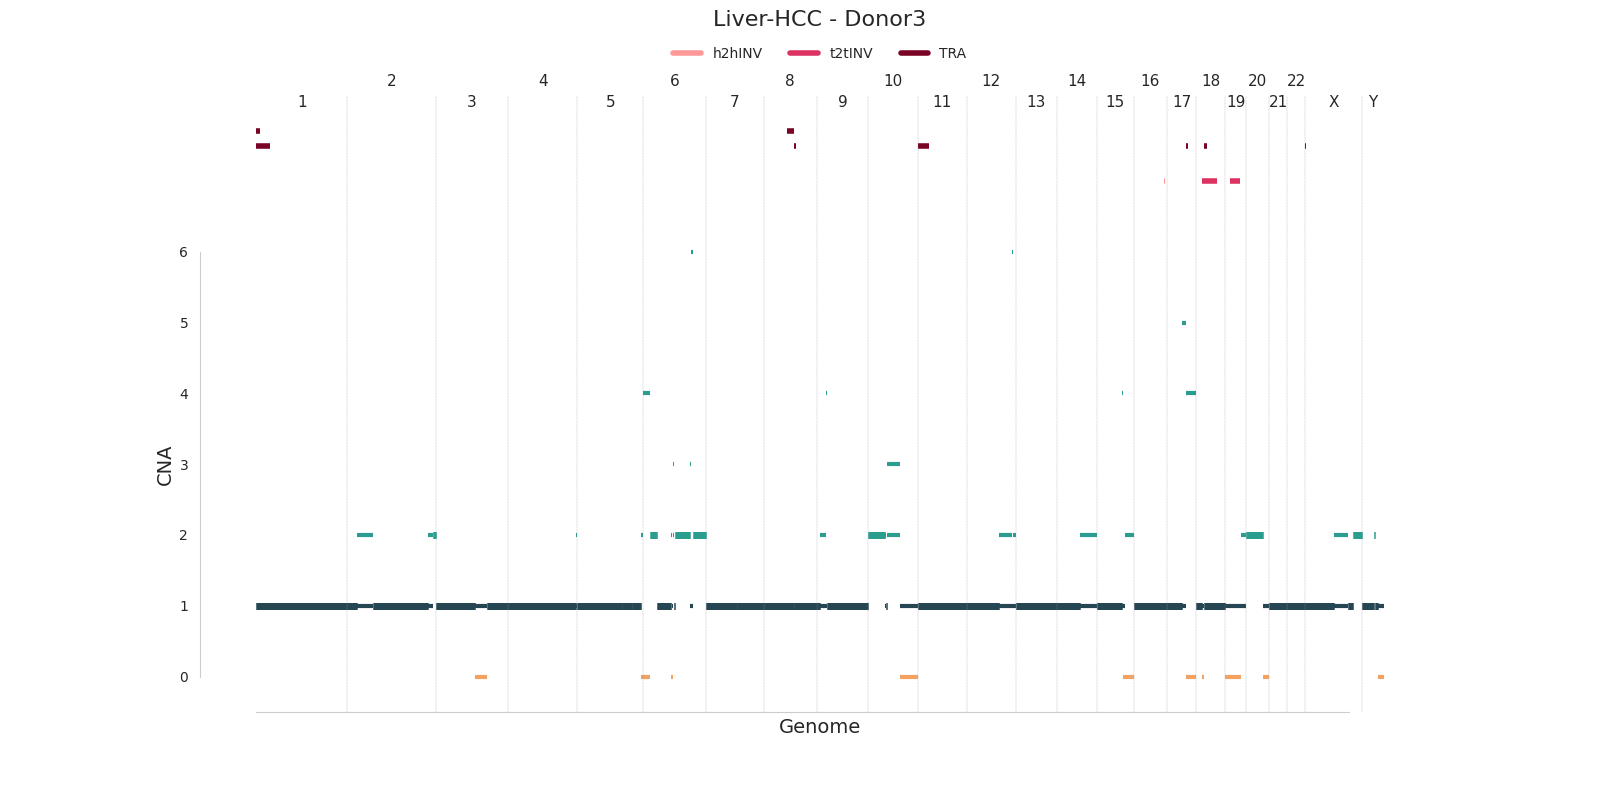

The data file committed next to this chart (first rows):
chrom	start	end	major_cn	minor_cn	donor_id	study	id
1	1	184475	5	1	sim3	Liver-HCC	cna0
1	184476	3141865	2	1	sim3	Liver-HCC	cna1
1	3141866	12250011	2	2	sim3	Liver-HCC	cna2
1	12250012	32836487	2	0	sim3	Liver-HCC	cna3
1	32836488	249250621	1	1	sim3	Liver-HCC	cna4
2	1	182186212	1	1	sim3	Liver-HCC	cna5
2	182186213	182539566	5	2	sim3	Liver-HCC	cna6
2	182539567	182910017	2	1	sim3	Liver-HCC	cna7
2	182910018	184233263	2	0	sim3	Liver-HCC	cna8
2	184233264	243199373	1	1	sim3	Liver-HCC	cna9
3	1	83082906	1	1	sim3	Liver-HCC	cna10
3	83082907	83171750	2	2	sim3	Liver-HCC	cna11
3	83171751	96388449	1	1	sim3	Liver-HCC	cna12
3	96388450	97070349	2	2	sim3	Liver-HCC	cna13
3	97070350	97467087	1	0	sim3	Liver-HCC	cna14
3	97467088	142108872	2	0	sim3	Liver-HCC	cna15
3	142108873	198022430	1	1	sim3	Liver-HCC	cna16
4	1	135672927	1	1	sim3	Liver-HCC	cna17
4	135672928	137015218	3	1	sim3	Liver-HCC	cna18
4	137015219	141459374	2	1	sim3	Liver-HCC	cna19
4	141459375	191154276	1	1	sim3	Liver-HCC	cna20
5	1	180522663	2	0	sim3	Liver-HCC	cna21
5	180522664	180915260	1	1	sim3	Liver-HCC	cna22
6	1	106460402	1	1	sim3	Liver-HCC	cna23
6	106460403	129354530	2	1	sim3	Liver-HCC	cna24
6	129354531	169810134	1	1	sim3	Liver-HCC	cna25
6	169810135	171115067	1	0	sim3	Liver-HCC	cna26
7	1	154710542	1	1	sim3	Liver-HCC	cna27
7	154710543	159138663	2	0	sim3	Liver-HCC	cna28
8	1	59699032	1	1	sim3	Liver-HCC	cna29
8	59699033	59729401	2	2	sim3	Liver-HCC	cna30
8	59729402	131122099	1	1	sim3	Liver-HCC	cna31
8	131122100	146179548	1	0	sim3	Liver-HCC	cna32
8	146179549	146364022	1	1	sim3	Liver-HCC	cna33
9	1	41810542	2	1	sim3	Liver-HCC	cna34
9	41810543	139826437	1	1	sim3	Liver-HCC	cna35
9	139826438	141213431	2	2	sim3	Liver-HCC	cna36
10	1	91223767	1	1	sim3	Liver-HCC	cna37
10	91223768	135534747	2	2	sim3	Liver-HCC	cna38
11	1	135006516	1	0	sim3	Liver-HCC	cna39
12	1	50595701	1	0	sim3	Liver-HCC	cna40
12	50595702	56022627	2	0	sim3	Liver-HCC	cna41
12	56022628	120453660	1	1	sim3	Liver-HCC	cna42
12	120453661	131693873	1	0	sim3	Liver-HCC	cna43
12	131693874	133851895	4	0	sim3	Liver-HCC	cna44
13	1	52740831	1	1	sim3	Liver-HCC	cna45
13	52740832	53041171	2	1	sim3	Liver-HCC	cna46
13	53041172	112392098	2	2	sim3	Liver-HCC	cna47
13	112392099	115169878	1	1	sim3	Liver-HCC	cna48
14	1	44753699	3	1	sim3	Liver-HCC	cna49
14	44753700	86635176	2	2	sim3	Liver-HCC	cna50
14	86635177	86794182	2	1	sim3	Liver-HCC	cna51
14	86794183	106835003	1	0	sim3	Liver-HCC	cna52
14	106835004	107349540	2	1	sim3	Liver-HCC	cna53
15	1	102531392	1	1	sim3	Liver-HCC	cna54
16	1	90354753	2	2	sim3	Liver-HCC	cna55
17	1	81195210	1	0	sim3	Liver-HCC	cna56
18	1	55430195	1	1	sim3	Liver-HCC	cna57
18	55430196	74674085	5	2	sim3	Liver-HCC	cna58
18	74674086	78077248	1	0	sim3	Liver-HCC	cna59
... 8 more rows
